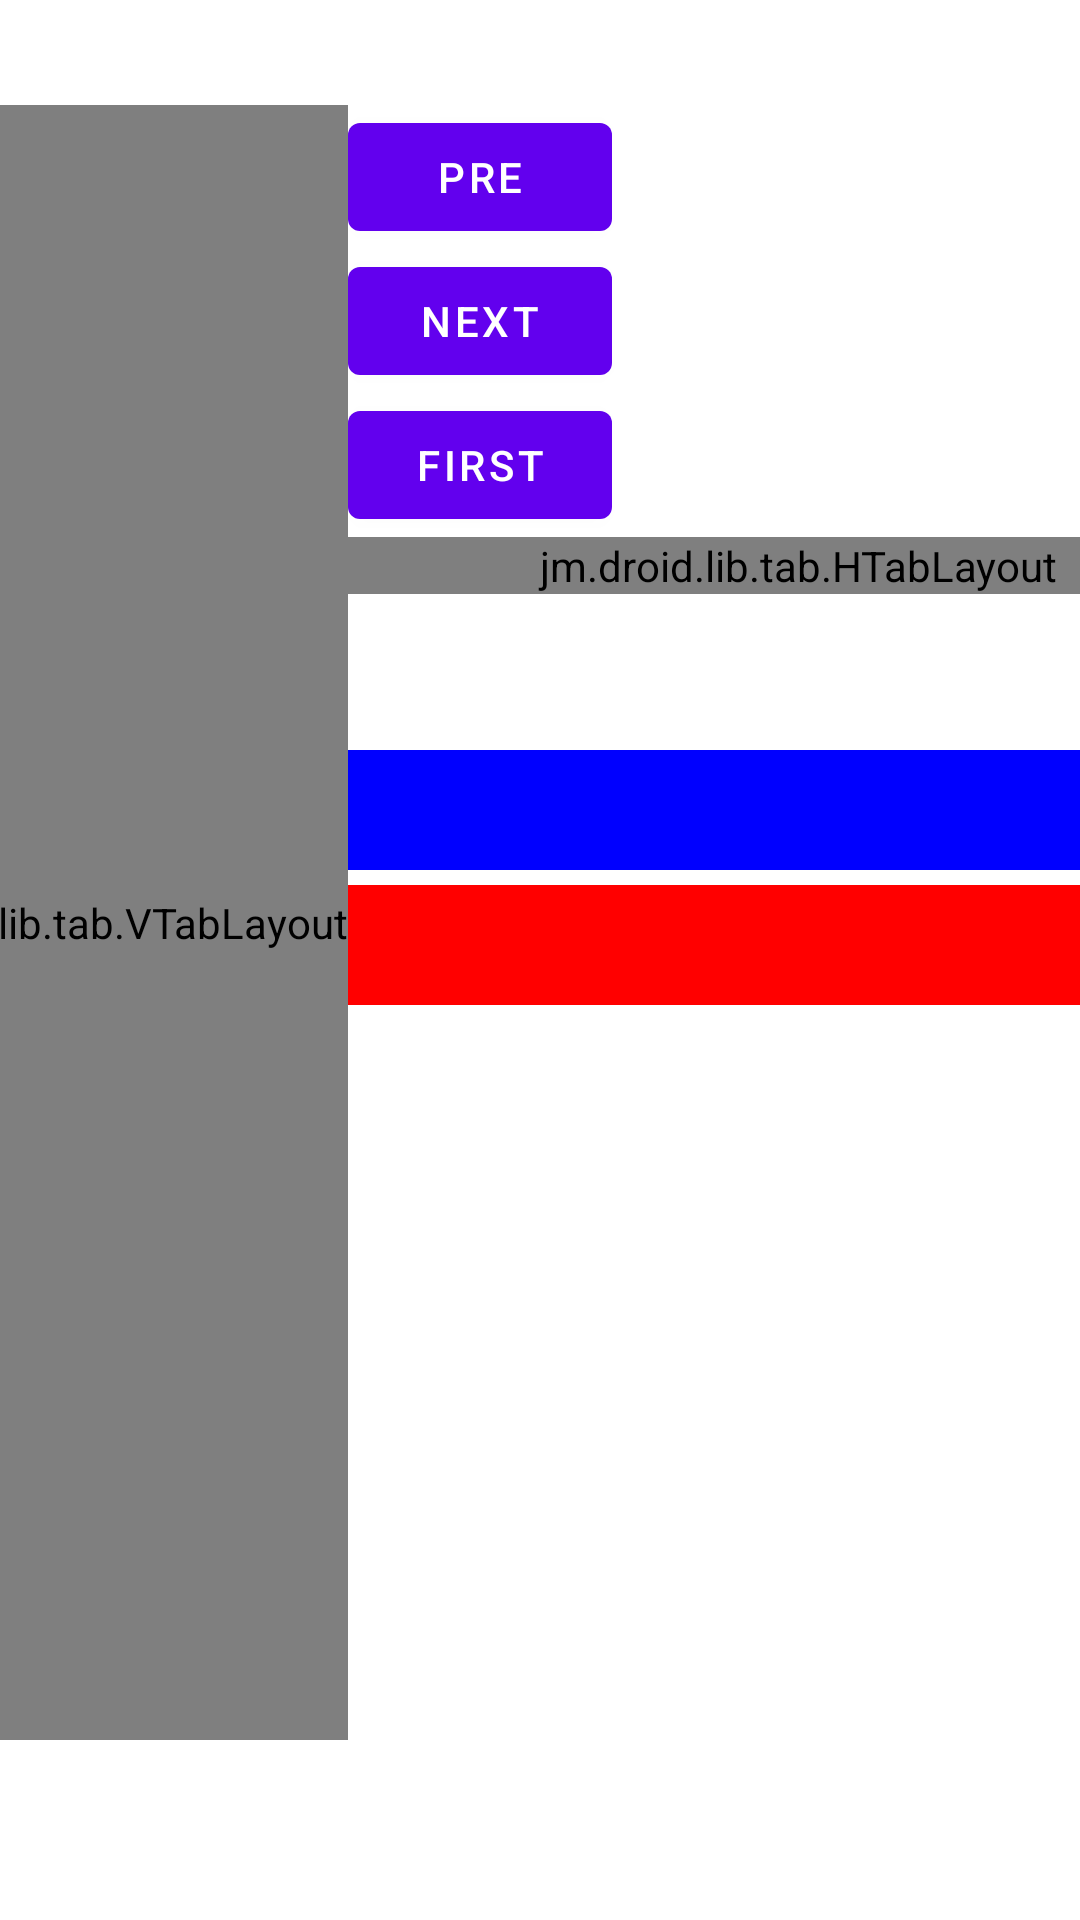

Here is an Android app screen rendered from its layout file. Give the layout XML and the strings, colors and styles it references.
<!-- AndroidManifest.xml: application theme Theme.Jsbridge -->
<!-- res/layout/fragment_dashboard.xml -->
<?xml version="1.0" encoding="utf-8"?>
<androidx.constraintlayout.widget.ConstraintLayout xmlns:android="http://schemas.android.com/apk/res/android"
    xmlns:app="http://schemas.android.com/apk/res-auto"
    xmlns:tools="http://schemas.android.com/tools"
    android:layout_width="match_parent"
    android:layout_height="match_parent"
    android:paddingBottom="20dp"
    tools:context=".ui.dashboard.DashboardFragment">

    <TextView
        android:id="@+id/text_dashboard"
        android:layout_width="match_parent"
        android:layout_height="wrap_content"
        android:layout_marginStart="8dp"
        android:layout_marginTop="8dp"
        android:layout_marginEnd="8dp"
        android:textAlignment="center"
        android:textSize="20sp"
        app:layout_constraintEnd_toEndOf="parent"
        app:layout_constraintStart_toStartOf="parent"
        app:layout_constraintTop_toTopOf="parent" />


    <jm.droid.lib.tab.VTabLayout
        android:id="@+id/v_tab"
        android:layout_width="wrap_content"
        android:layout_height="0dp"
        android:layout_marginBottom="40dp"
        app:hvTabGravity="fill"
        app:hvTabMode="auto"
        app:hvTabIndicatorTimeInterpolator=".BBB"
        app:layout_constraintBottom_toBottomOf="parent"
        app:layout_constraintEnd_toStartOf="@id/cccc"
        app:layout_constraintStart_toStartOf="parent"
        app:layout_constraintTop_toBottomOf="@id/text_dashboard"
        tools:layout_width="120dp" />

    <LinearLayout
        android:id="@+id/cccc"
        android:layout_width="300dp"
        android:layout_height="wrap_content"

        android:orientation="vertical"
        app:layout_constraintEnd_toEndOf="parent"
        app:layout_constraintStart_toEndOf="@id/v_tab"
        app:layout_constraintTop_toBottomOf="@id/text_dashboard">

        <Button
            android:id="@+id/pre"
            android:layout_width="wrap_content"
            android:layout_height="wrap_content"
            android:text="Pre"
            app:layout_constraintBottom_toBottomOf="parent"
            app:layout_constraintEnd_toStartOf="@+id/next"
            app:layout_constraintStart_toStartOf="parent" />

        <Button
            android:id="@+id/next"
            android:layout_width="wrap_content"
            android:layout_height="wrap_content"
            android:text="Next" />

        <Button
            android:id="@+id/first"
            android:layout_width="wrap_content"
            android:layout_height="wrap_content"
            android:text="First" />

        <jm.droid.lib.tab.HTabLayout
            android:id="@+id/tab2"
            android:layout_width="match_parent"
            android:layout_height="wrap_content"
            app:hvTabGravity="fill"
            app:hvTabMode="auto" />

        <com.google.android.material.tabs.TabLayout
            android:id="@+id/mattab"
            android:layout_width="match_parent"
            android:layout_height="wrap_content"
            app:tabMode="auto"></com.google.android.material.tabs.TabLayout>

        <androidx.viewpager2.widget.ViewPager2
            android:id="@+id/vp2"
            android:layout_width="match_parent"
            android:layout_height="40dp"
            android:layout_marginTop="4dp"
            android:background="#0000ff" />

        <androidx.viewpager.widget.ViewPager
            android:id="@+id/vp"
            android:layout_width="match_parent"
            android:layout_height="40dp"
            android:layout_marginTop="5dp"
            android:background="#ff0000" />
    </LinearLayout>
</androidx.constraintlayout.widget.ConstraintLayout>
<!-- resources referenced by this layout -->
<resources>
  <style name="Theme.Jsbridge" parent="Theme.MaterialComponents.DayNight.DarkActionBar">
          
          <item name="colorPrimary">@color/purple_500</item>
          <item name="colorPrimaryVariant">@color/purple_700</item>
          <item name="colorOnPrimary">@color/white</item>
          
          <item name="colorSecondary">@color/teal_200</item>
          <item name="colorSecondaryVariant">@color/teal_700</item>
          <item name="colorOnSecondary">@color/black</item>
          
          <item name="android:statusBarColor">?attr/colorPrimaryVariant</item>
          
      </style>
  <!-- not gathered from this repository: default colours our renderer supplied (Android Studio template values) -->
  <color name="purple_500">#FF6200EE</color>
  <color name="purple_700">#FF3700B3</color>
  <color name="teal_200">#FF03DAC5</color>
  <color name="teal_700">#FF018786</color>
  <color name="black">#FF000000</color>
  <color name="white">#FFFFFFFF</color>
</resources>
